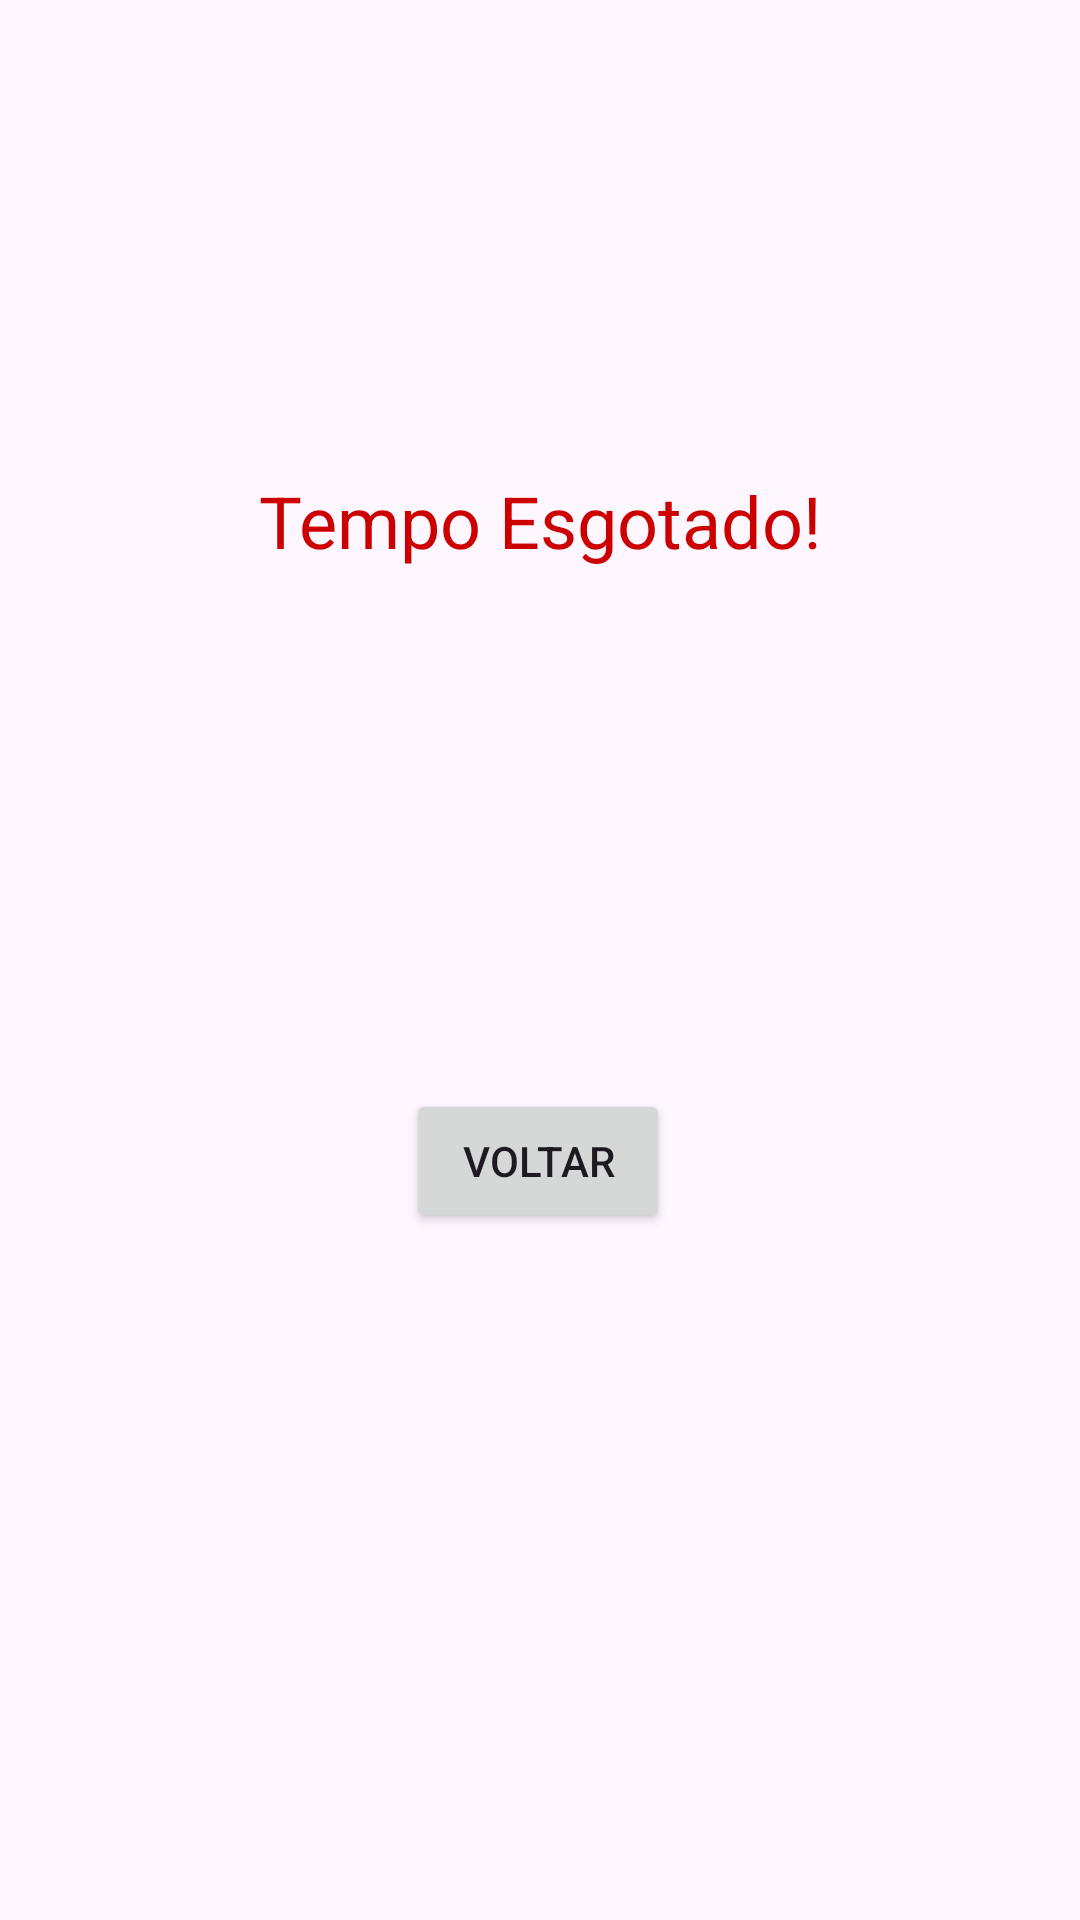

Produce the Android XML layout that renders to this screen, including the resource entries it uses.
<!-- AndroidManifest.xml: application theme Theme.Aula3107 -->
<!-- res/layout/activity_alarm.xml -->
<?xml version="1.0" encoding="utf-8"?>
<androidx.constraintlayout.widget.ConstraintLayout xmlns:android="http://schemas.android.com/apk/res/android"
    xmlns:app="http://schemas.android.com/apk/res-auto"
    xmlns:tools="http://schemas.android.com/tools"
    android:id="@+id/alarm"
    android:layout_width="match_parent"
    android:layout_height="match_parent"
    tools:context=".AlarmActivity">

    <TextView
        android:layout_width="wrap_content"
        android:layout_height="wrap_content"
        android:layout_marginBottom="16dp"
        android:text="Tempo Esgotado!"
        android:textColor="@android:color/holo_red_dark"
        android:textSize="24sp"
        app:layout_constraintBottom_toTopOf="@id/btDismiss"
        app:layout_constraintEnd_toEndOf="parent"
        app:layout_constraintStart_toStartOf="parent"
        app:layout_constraintTop_toTopOf="parent" />

    <Button
        android:id="@+id/btDismiss"
        android:layout_width="wrap_content"
        android:layout_height="wrap_content"
        android:text="Voltar"
        app:layout_constraintBottom_toBottomOf="parent"
        app:layout_constraintEnd_toEndOf="parent"
        app:layout_constraintHorizontal_bias="0.498"
        app:layout_constraintStart_toStartOf="parent"
        app:layout_constraintTop_toTopOf="parent"
        app:layout_constraintVertical_bias="0.613" />

</androidx.constraintlayout.widget.ConstraintLayout>
<!-- resources referenced by this layout -->
<resources>
  <style name="Theme.Aula3107" parent="Base.Theme.Aula3107" />
  <style name="Base.Theme.Aula3107" parent="Theme.Material3.DayNight.NoActionBar">
          
          
      </style>
</resources>
